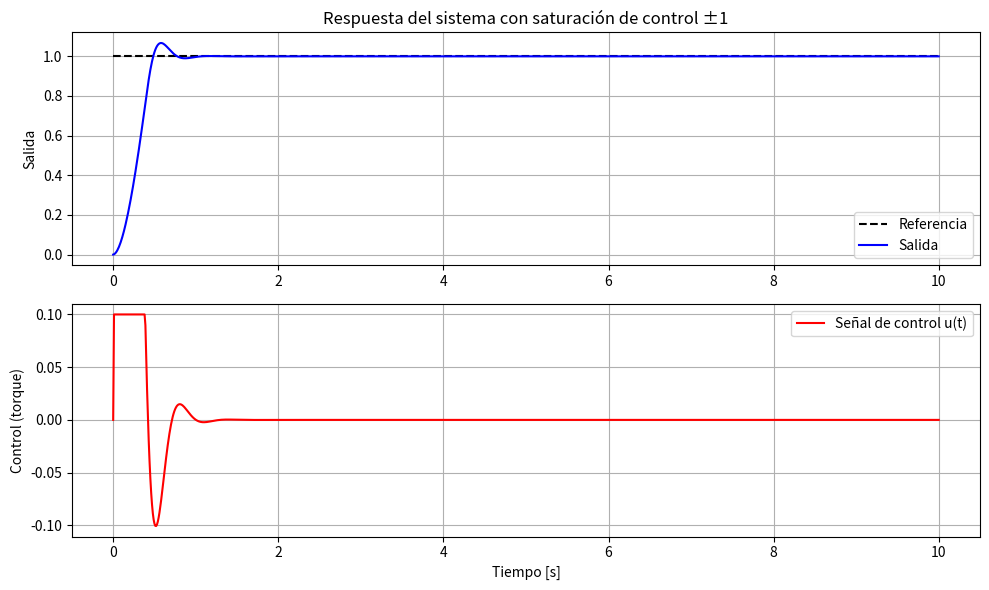

Python code for this plot:
import numpy as np
import matplotlib.pyplot as plt
from scipy.signal import TransferFunction, lsim
from scipy.optimize import minimize

# Parámetros físicos
I = (1/12) * 1.0 * 0.2**2
d = 0.025

# Planta G(s)
num_g = [1]
den_g = [I, d, 0]
sys_g = TransferFunction(num_g, den_g)

# Función para TF en lazo cerrado con ganancia proporcional
def closed_loop_p_tf(I, d, Kp):
    num = [Kp]
    den = [I, d, Kp]
    return TransferFunction(num, den)

# Función objetivo (ISE + esfuerzo de control)
def objective_pid_manual(x, alpha=1.0, beta=0.01):
    Kp, Ki, Kd = x
    if np.any(np.array(x) < 0):
        return 1e6

    t = np.linspace(0, 10, 1000)
    r = np.ones_like(t)

    y = np.zeros_like(t)
    u = np.zeros_like(t)
    e = np.zeros_like(t)

    integral = 0
    prev_error = 0
    dt = t[1] - t[0]

    for i in range(1, len(t)):
        e[i] = r[i] - y[i-1]
        integral += e[i] * dt
        derivative = (e[i] - prev_error) / dt

        u[i] = Kp * e[i] + Ki * integral + Kd * derivative
        u[i] = np.clip(u[i], -1, 1)  # Saturación del control

        prev_error = e[i]

        if i == 1:
            y_dot = 0
        else:
            y_dot = (y[i-1] - y[i-2]) / dt

        y_ddot = (u[i] - d * y_dot) / I
        y[i] = y[i-1] + y_dot * dt + 0.5 * y_ddot * dt**2

    ise = np.trapezoid(e**2, t)
    iue = np.trapezoid(u**2, t)
    J = alpha * ise + beta * iue

    return J

# Optimización de ganancias PID
x0 = [1, 1, 1]
bounds = [(0, 1), (0, 1), (0, 1)]
result = minimize(objective_pid_manual, x0, bounds=bounds, method='L-BFGS-B')

Kp_opt, Ki_opt, Kd_opt = result.x
print(f"Ganancias optimizadas:\nKp={Kp_opt:.4f}, Ki={Ki_opt:.4f}, Kd={Kd_opt:.4f}")

# Simulación final con las ganancias optimizadas
t = np.linspace(0, 10, 1000)
r = np.ones_like(t)
y = np.zeros_like(t)
u = np.zeros_like(t)
e = np.zeros_like(t)

integral = 0
prev_error = 0
dt = t[1] - t[0]

for i in range(1, len(t)):
    e[i] = r[i] - y[i-1]
    integral += e[i] * dt
    derivative = (e[i] - prev_error) / dt

    u[i] = Kp_opt * e[i] + Ki_opt * integral + Kd_opt * derivative
    u[i] = np.clip(u[i], -10., 0.1)  # Saturación del control

    prev_error = e[i]

    if i == 1:
        y_dot = 0
    else:
        y_dot = (y[i-1] - y[i-2]) / dt

    y_ddot = (u[i] - d * y_dot) / I
    y[i] = y[i-1] + y_dot * dt + 0.5 * y_ddot * dt**2

# Graficar resultados
plt.figure(figsize=(10, 6))

plt.subplot(2, 1, 1)
plt.plot(t, r, 'k--', label='Referencia')
plt.plot(t, y, 'b', label='Salida')
plt.ylabel('Salida')
plt.title('Respuesta del sistema con saturación de control ±1')
plt.legend()
plt.grid()

plt.subplot(2, 1, 2)
plt.plot(t, u, 'r', label='Señal de control u(t)')
plt.xlabel('Tiempo [s]')
plt.ylabel('Control (torque)')
plt.legend()
plt.grid()

plt.tight_layout()
plt.show()
